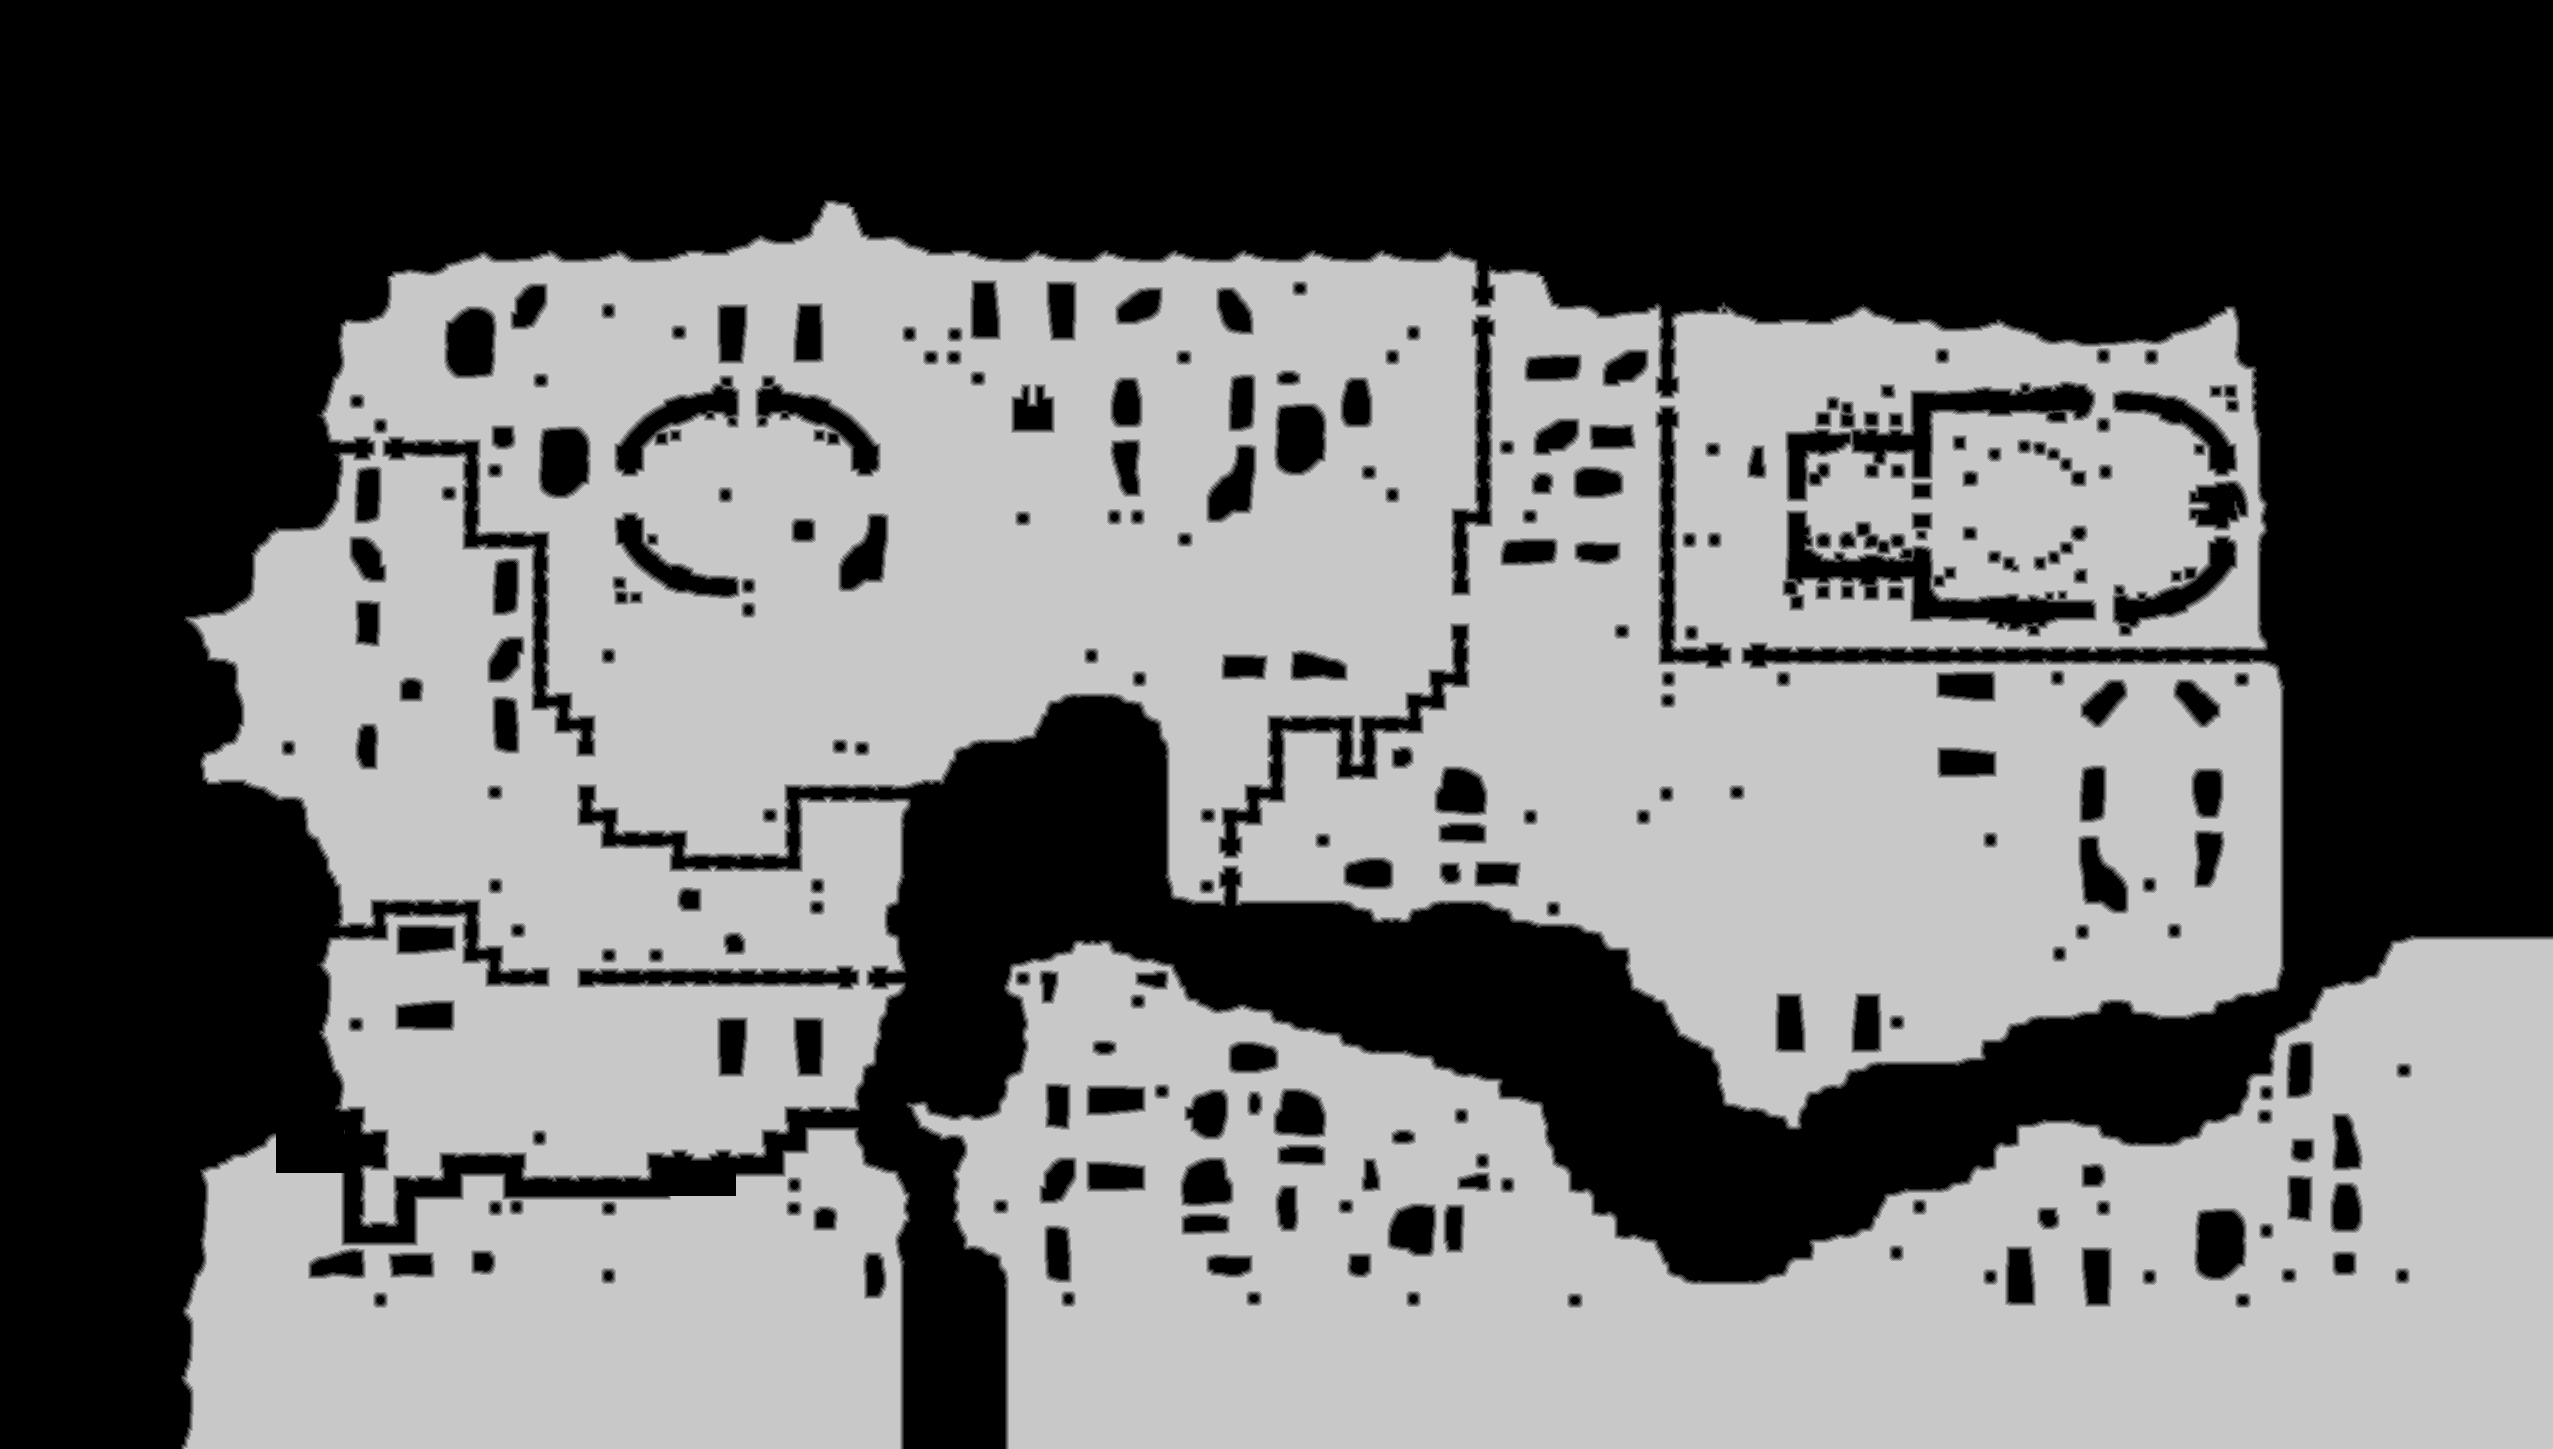

The data file committed next to this chart (first rows):
source	tdt_hull melee
truth	truth_260838b4bf0.tsv
width	2553
height	1449
nibble	0	1659957
nibble	1	45056
nibble	2	47130
nibble	3	48654
nibble	4	49919
nibble	5	1848581
